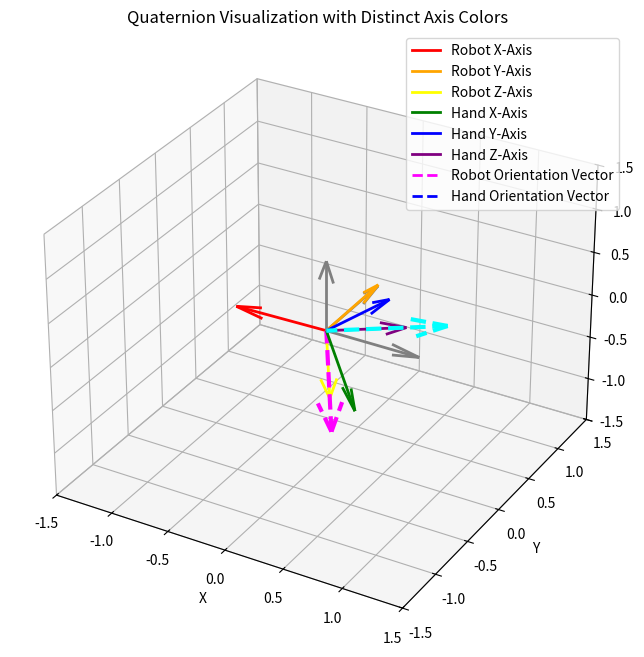

This chart was generated by the following Python code: (Note: this script raises an exception after producing the figure.)
import numpy as np
import matplotlib
matplotlib.use("Agg")
import matplotlib.pyplot as plt
from mpl_toolkits.mplot3d import Axes3D
from scipy.spatial.transform import Rotation as R

def plot_coordinate_frame(ax, quat, label, colors, origin=[0, 0, 0]):
    """ Plot a quaternion as a rotated coordinate frame with distinct colors for X, Y, Z axes """
    r = R.from_quat(quat)  # Convert quaternion to rotation matrix
    rot_matrix = r.as_matrix()
    
    origin = np.array(origin)
    
    for i in range(3):
        ax.quiver(*origin, *rot_matrix[:, i], color=colors[i], length=0.8, linewidth=2)

    ax.text(*origin, label, color=colors[0], fontsize=12, fontweight="bold")

def plot_orientation_vector(ax, quat, color, origin=[0, 0, 0]):
    """ Plot a single vector representing the orientation of the quaternion """
    r = R.from_quat(quat)  # Convert quaternion to rotation matrix
    direction = r.as_matrix()[:, 2]  # Extract the Z-axis direction
    origin = np.array(origin)
    
    ax.quiver(*origin, *direction, color=color, length=1.2, linewidth=3, linestyle="dashed")

# Define two quaternions, (x, y, z, w)
quat1 = [0.00215866671902961, 0.99985926041098, 0.00908918152251996, 0.0137612721807273]  # Robot
quat2 = [-0.0196726339020651, 0.53094031186603, -0.0956643793015703, 0.841762267638255]  # Hand

# Set up the 3D plot
fig = plt.figure(figsize=(8, 8))
ax = fig.add_subplot(111, projection='3d')
ax.set_xlim([-1.5, 1.5])
ax.set_ylim([-1.5, 1.5])
ax.set_zlim([-1.5, 1.5])

# Plot the original coordinate system (identity)
plot_coordinate_frame(ax, [0, 0, 0, 1], '', ['gray', 'gray', 'gray'])

# Define custom colors for each axis of the coordinate frames
robot_colors = ['red', 'orange', 'yellow']  # X, Y, Z
hand_colors = ['green', 'blue', 'purple']  # X, Y, Z

# Plot the two quaternions with new color schemes
plot_coordinate_frame(ax, quat1, '', robot_colors)
plot_coordinate_frame(ax, quat2, '', hand_colors)

# Plot single orientation vectors for both quaternions
plot_orientation_vector(ax, quat1, 'magenta')  # Robot Orientation
plot_orientation_vector(ax, quat2, 'cyan')  # Hand Orientation

# Create legend elements (scatter plots for legend)
legend_elements = [
    plt.Line2D([0], [0], color='red', lw=2, label='Robot X-Axis'),
    plt.Line2D([0], [0], color='orange', lw=2, label='Robot Y-Axis'),
    plt.Line2D([0], [0], color='yellow', lw=2, label='Robot Z-Axis'),
    plt.Line2D([0], [0], color='green', lw=2, label='Hand X-Axis'),
    plt.Line2D([0], [0], color='blue', lw=2, label='Hand Y-Axis'),
    plt.Line2D([0], [0], color='purple', lw=2, label='Hand Z-Axis'),
    plt.Line2D([0], [0], color='magenta', lw=2, linestyle="dashed", label='Robot Orientation Vector'),
    plt.Line2D([0], [0], color='blue', lw=2, linestyle="dashed", label='Hand Orientation Vector')
]

# Add legend to the plot
ax.legend(handles=legend_elements, loc='upper right')

# Labels and grid
ax.set_xlabel('X')
ax.set_ylabel('Y')
ax.set_zlabel('Z')
ax.set_title('Quaternion Visualization with Distinct Axis Colors')

plt.savefig("/mnt/data2/dexmimic/workspace/franka/gello_software/gello/agents/utils/quaternion_visualization.png", dpi=300)
